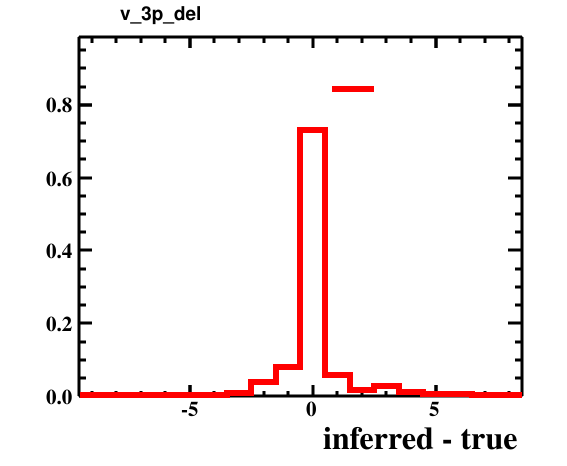

The file beside this chart, header and first rows:
bin_low_edge, contents, xtitle, binlabel
-10.5, 0.0, inferred - true, 
-9.5, 9.999999747378752e-05, inferred - true, 
-8.5, 0.0003, inferred - true, 
-7.5, 9.999999747378752e-05, inferred - true, 
-6.5, 0.0018, inferred - true, 
-5.5, 0.003, inferred - true, 
-4.5, 0.0044, inferred - true, 
-3.5, 0.0094, inferred - true, 
-2.5, 0.0401, inferred - true, 
-1.5, 0.0812, inferred - true, 
-0.5, 0.73, inferred - true, 
0.5, 0.058, inferred - true, 
1.5, 0.0166, inferred - true, 
2.5, 0.0284, inferred - true, 
3.5, 0.0101, inferred - true, 
4.5, 0.0055, inferred - true, 
5.5, 0.0047, inferred - true, 
6.5, 0.0031, inferred - true, 
7.5, 0.0032, inferred - true, 
8.5, 0.0, inferred - true, 
